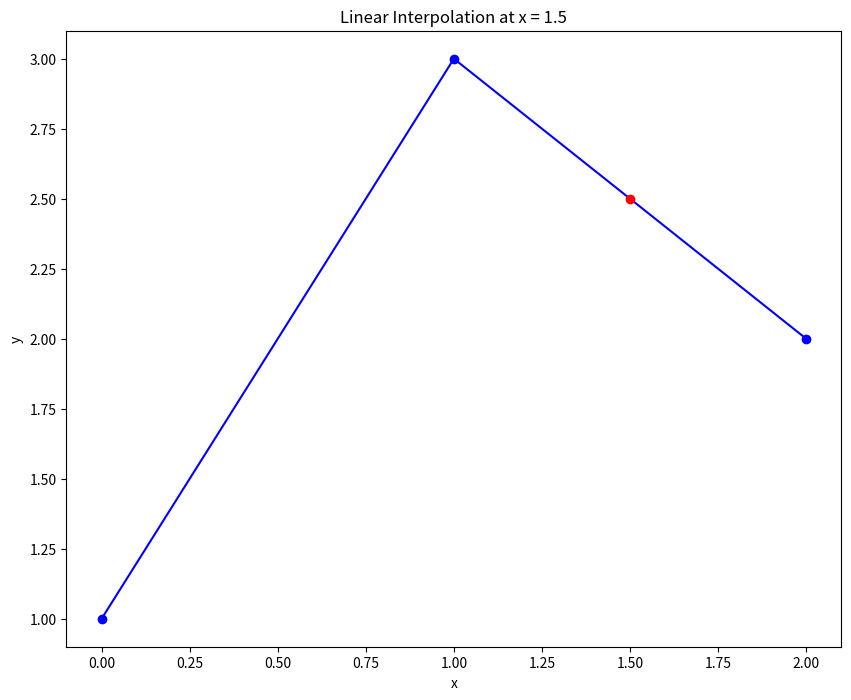

This figure's Python source:
from scipy.interpolate import interp1d
import matplotlib.pyplot as plt

x = [0, 1, 2]
y = [1, 3, 2]

f = interp1d(x, y)
y_hat = f(1.5)
print(y_hat)
plt.figure(figsize = (10,8))
plt.plot(x, y, '-ob')
plt.plot(1.5, y_hat, 'ro')
plt.title('Linear Interpolation at x = 1.5')
plt.xlabel('x')
plt.ylabel('y')
plt.show()